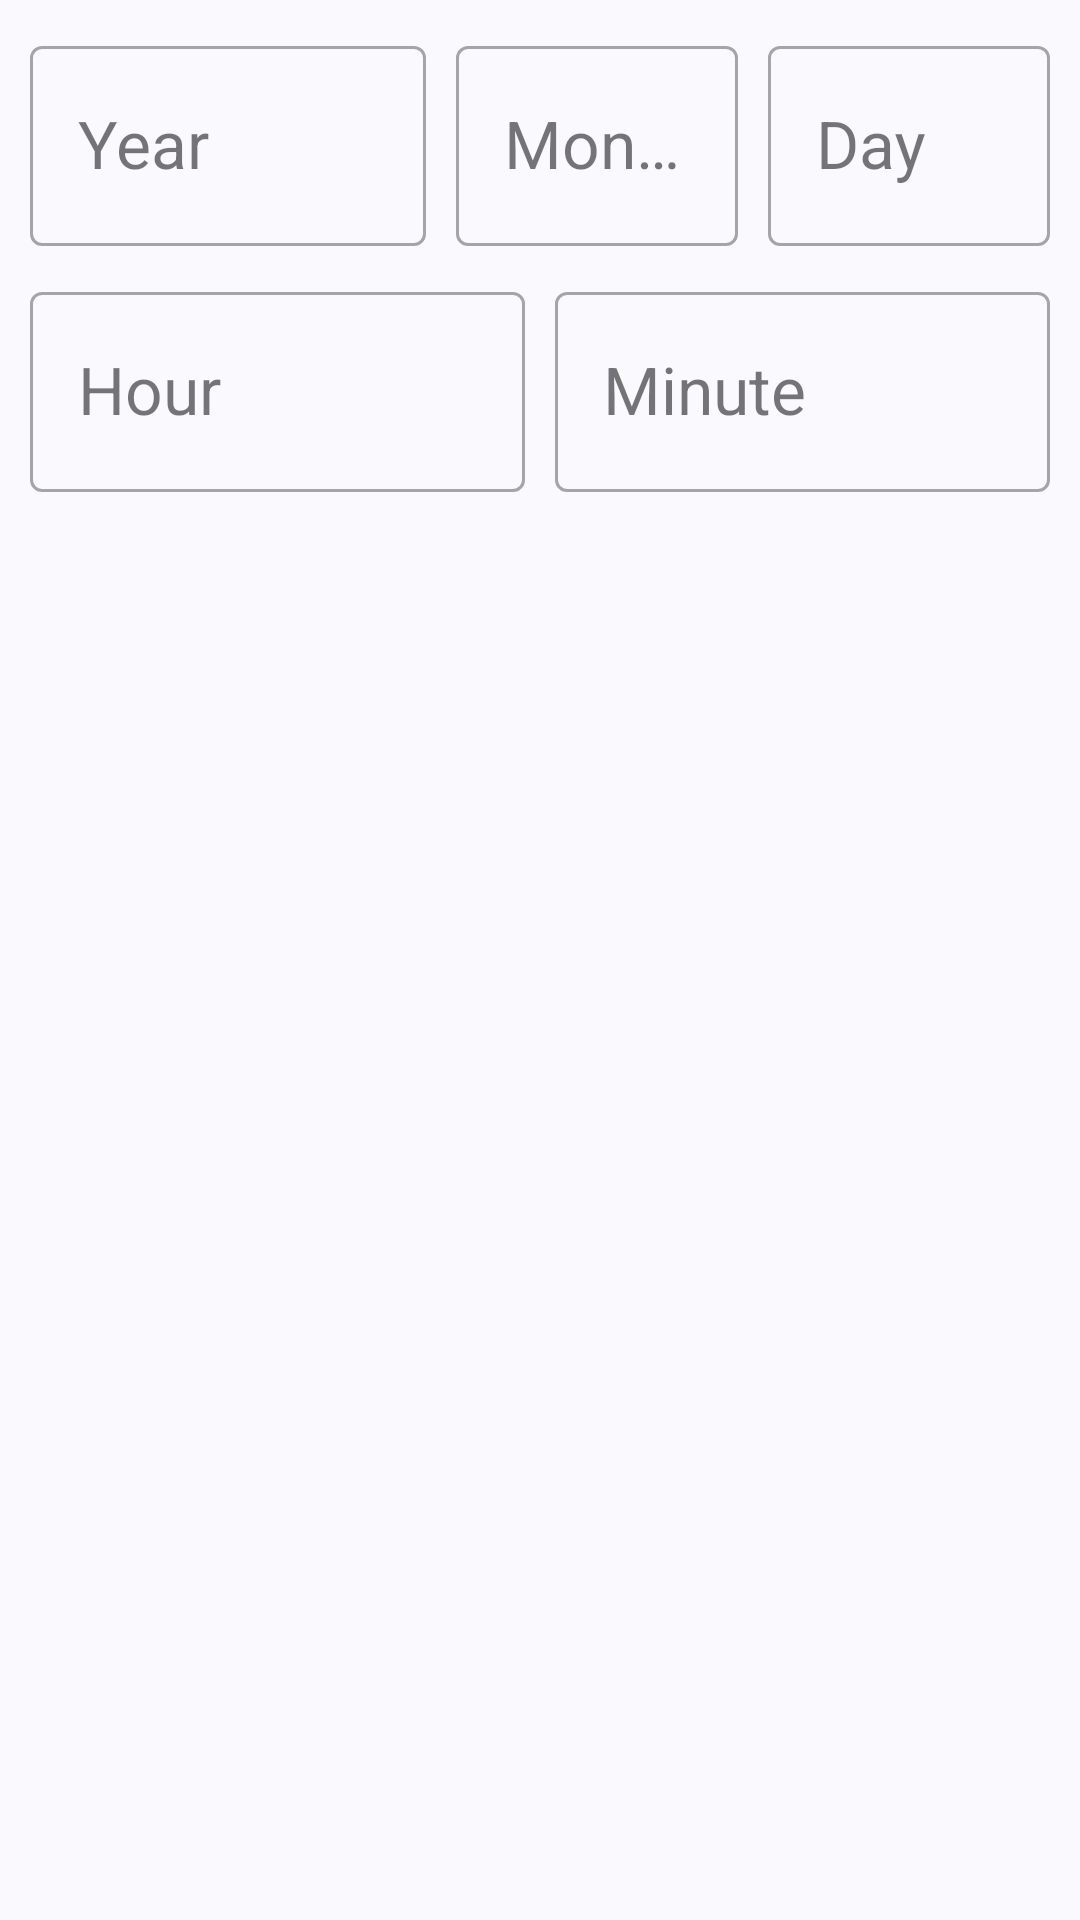

Produce the Android XML layout that renders to this screen, including the resource entries it uses.
<!-- AndroidManifest.xml: application theme Theme.ZeroQR -->
<!-- res/layout/datetime_picker_dialog_layout.xml -->
<?xml version="1.0" encoding="utf-8"?>
<LinearLayout xmlns:android="http://schemas.android.com/apk/res/android"
    android:layout_width="match_parent"
    android:layout_height="match_parent"
    android:padding="10dp"
    android:orientation="vertical">
    <LinearLayout
        android:layout_width="match_parent"
        android:layout_height="wrap_content"
        android:orientation="horizontal">
        <com.google.android.material.textfield.TextInputLayout
            android:id="@+id/yearInputLayout"
            android:layout_width="wrap_content"
            android:layout_weight="4"
            android:layout_height="wrap_content"
            android:hint="@string/year"
            style="@style/Widget.MaterialComponents.TextInputLayout.OutlinedBox">
            <com.google.android.material.textfield.TextInputEditText
                android:layout_width="match_parent"
                android:layout_height="200px"
                android:inputType="number"
                android:textAppearance="@style/TextAppearance.AppCompat.Large"/>
        </com.google.android.material.textfield.TextInputLayout>
        <com.google.android.material.textfield.TextInputLayout
            android:id="@+id/monthInputLayout"
            android:layout_width="wrap_content"
            android:layout_weight="2"
            android:layout_height="wrap_content"
            android:layout_marginLeft="10dp"
            android:layout_marginRight="10dp"
            android:hint="@string/month"
            style="@style/Widget.MaterialComponents.TextInputLayout.OutlinedBox">
            <com.google.android.material.textfield.TextInputEditText
                android:layout_width="match_parent"
                android:layout_height="200px"
                android:inputType="number"
                android:textAppearance="@style/TextAppearance.AppCompat.Large"/>
        </com.google.android.material.textfield.TextInputLayout>
        <com.google.android.material.textfield.TextInputLayout
            android:id="@+id/dayInputLayout"
            android:layout_width="wrap_content"
            android:layout_weight="2"
            android:layout_height="wrap_content"
            android:hint="@string/day"
            style="@style/Widget.MaterialComponents.TextInputLayout.OutlinedBox">
            <com.google.android.material.textfield.TextInputEditText
                android:layout_width="match_parent"
                android:layout_height="200px"
                android:inputType="number"
                android:textAppearance="@style/TextAppearance.AppCompat.Large"/>
        </com.google.android.material.textfield.TextInputLayout>
    </LinearLayout>
    <LinearLayout
        android:layout_width="match_parent"
        android:layout_height="wrap_content"
        android:layout_marginTop="10dp"
        android:orientation="horizontal"><com.google.android.material.textfield.TextInputLayout
            android:id="@+id/hourInputLayout"
            android:layout_width="wrap_content"
            android:layout_weight="1"
            android:layout_height="wrap_content"
            android:layout_marginRight="10dp"
            android:hint="@string/hour"
            style="@style/Widget.MaterialComponents.TextInputLayout.OutlinedBox">
            <com.google.android.material.textfield.TextInputEditText
                android:layout_width="match_parent"
                android:layout_height="200px"
                android:inputType="number"
                android:textAppearance="@style/TextAppearance.AppCompat.Large"/>
        </com.google.android.material.textfield.TextInputLayout>
        <com.google.android.material.textfield.TextInputLayout
            android:id="@+id/minuteInputLayout"
            android:layout_width="wrap_content"
            android:layout_weight="1"
            android:layout_height="wrap_content"
            android:hint="@string/minute"
            style="@style/Widget.MaterialComponents.TextInputLayout.OutlinedBox">
            <com.google.android.material.textfield.TextInputEditText
                android:layout_width="match_parent"
                android:layout_height="200px"
                android:inputType="number"
                android:textAppearance="@style/TextAppearance.AppCompat.Large"/>
        </com.google.android.material.textfield.TextInputLayout>
    </LinearLayout>
</LinearLayout>
<!-- resources referenced by this layout -->
<resources>
  <string name="day">Day</string>
  <string name="hour">Hour</string>
  <string name="minute">Minute</string>
  <string name="month">Month</string>
  <string name="year">Year</string>
  <style name="Theme.ZeroQR" parent="Theme.Material3.DynamicColors.DayNight">
          
          <item name="colorPrimary">@color/colorPrimary</item>
          <item name="colorPrimaryVariant">#1976d2</item>
          <item name="colorOnPrimary">@color/black</item>
          
          <item name="colorSecondary">@color/teal_200</item>
          <item name="colorSecondaryVariant">@color/teal_700</item>
          <item name="colorOnSecondary">@color/black</item>
          
          <item name="android:statusBarColor" tools:targetApi="l">@color/colorPrimaryVariant</item>
          
          <item name="windowActionBar">false</item>
          <item name="windowNoTitle">true</item>
      </style>
  <color name="colorPrimary">#2196f3</color>
  <color name="black">#FF000000</color>
  <color name="teal_200">#FF03DAC5</color>
  <color name="teal_700">#FF018786</color>
  <color name="colorPrimaryVariant">#0069c0</color>
</resources>
